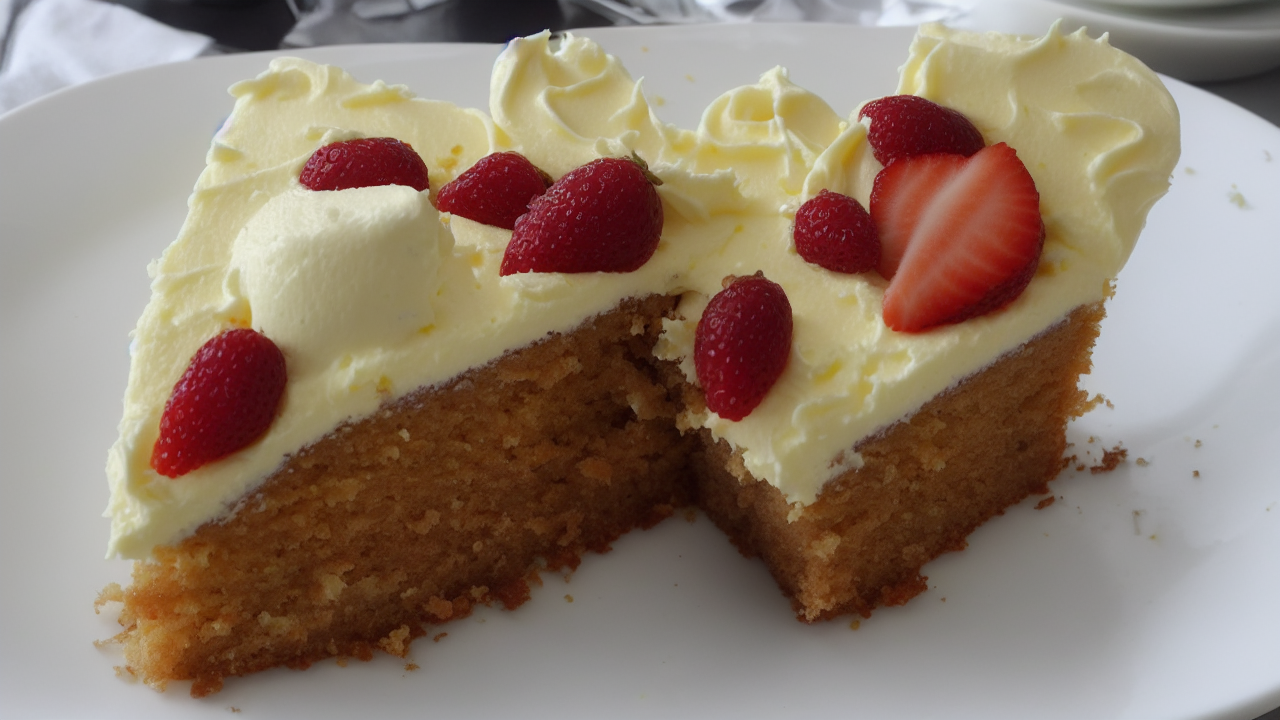
Generation parameters embedded in this image by AUTOMATIC1111 Stable Diffusion web UI or a fork of it (Forge, ...) (PNG 'parameters' text chunk):
alone Tasty cake
Negative prompt: words
Steps: 80, Sampler: Euler a, CFG scale: 7, Seed: 870323245, Size: 1280x720, Model hash: 6ce0161689, Model: v1-5-pruned-emaonly, Version: v1.3.0